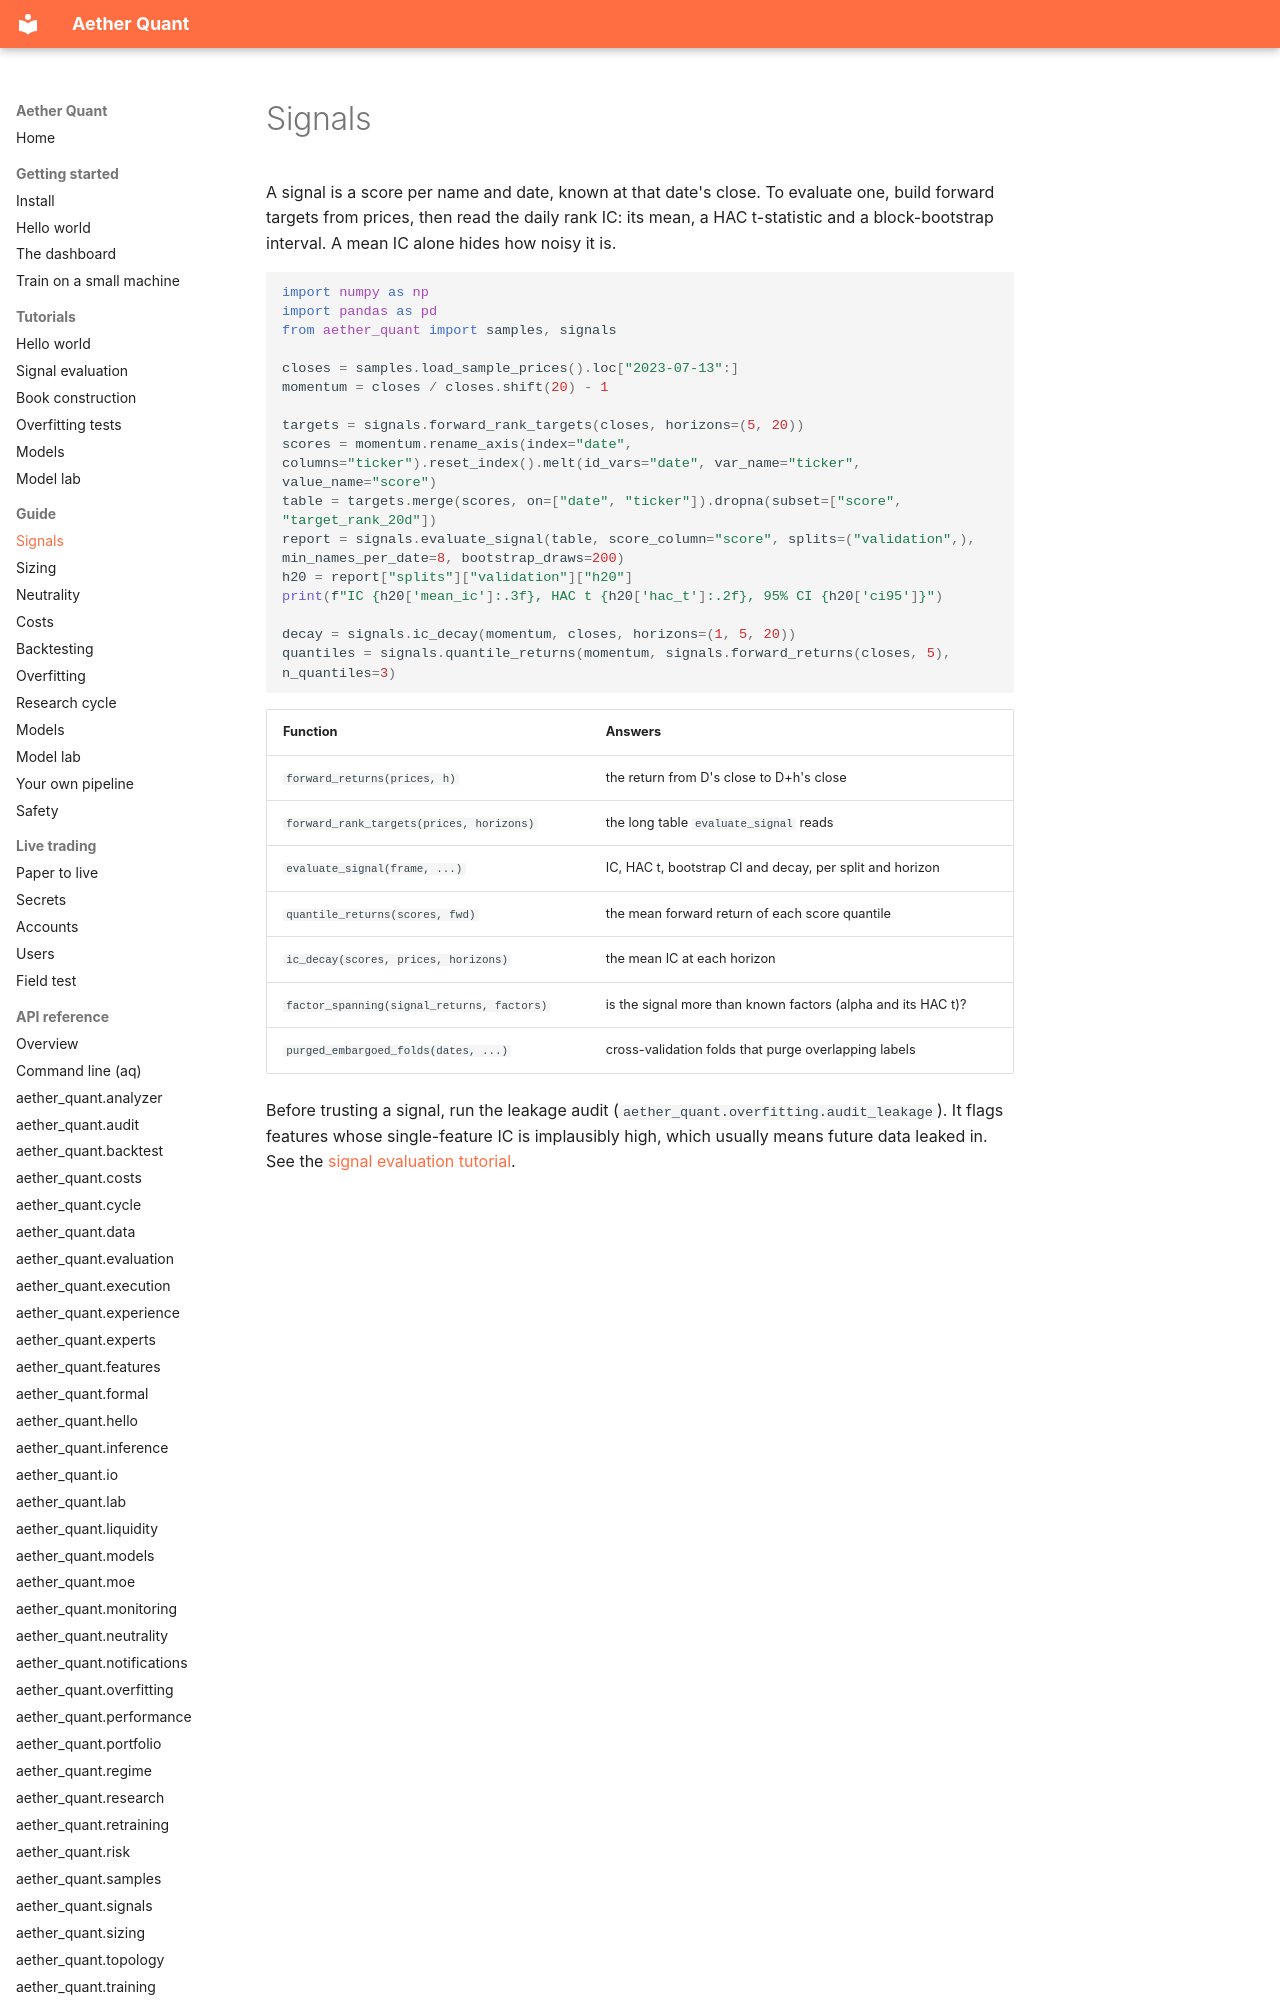

repository: leon1706-lol/Aether-quant · page: guide/signals/index.html · generator: mkdocs

# Signals

A signal is a score per name and date, known at that date's close. To evaluate one, build forward targets from prices, then read the daily rank IC: its mean, a HAC t-statistic and a block-bootstrap interval. A mean IC alone hides how noisy it is.

```python
import numpy as np
import pandas as pd
from aether_quant import samples, signals

closes = samples.load_sample_prices().loc["2023-07-13":]
momentum = closes / closes.shift(20) - 1

targets = signals.forward_rank_targets(closes, horizons=(5, 20))
scores = momentum.rename_axis(index="date", columns="ticker").reset_index().melt(id_vars="date", var_name="ticker", value_name="score")
table = targets.merge(scores, on=["date", "ticker"]).dropna(subset=["score", "target_rank_20d"])
report = signals.evaluate_signal(table, score_column="score", splits=("validation",), min_names_per_date=8, bootstrap_draws=200)
h20 = report["splits"]["validation"]["h20"]
print(f"IC {h20['mean_ic']:.3f}, HAC t {h20['hac_t']:.2f}, 95% CI {h20['ci95']}")

decay = signals.ic_decay(momentum, closes, horizons=(1, 5, 20))
quantiles = signals.quantile_returns(momentum, signals.forward_returns(closes, 5), n_quantiles=3)
```

| Function | Answers |
|---|---|
| `forward_returns(prices, h)` | the return from D's close to D+h's close |
| `forward_rank_targets(prices, horizons)` | the long table `evaluate_signal` reads |
| `evaluate_signal(frame, ...)` | IC, HAC t, bootstrap CI and decay, per split and horizon |
| `quantile_returns(scores, fwd)` | the mean forward return of each score quantile |
| `ic_decay(scores, prices, horizons)` | the mean IC at each horizon |
| `factor_spanning(signal_returns, factors)` | is the signal more than known factors (alpha and its HAC t)? |
| `purged_embargoed_folds(dates, ...)` | cross-validation folds that purge overlapping labels |
